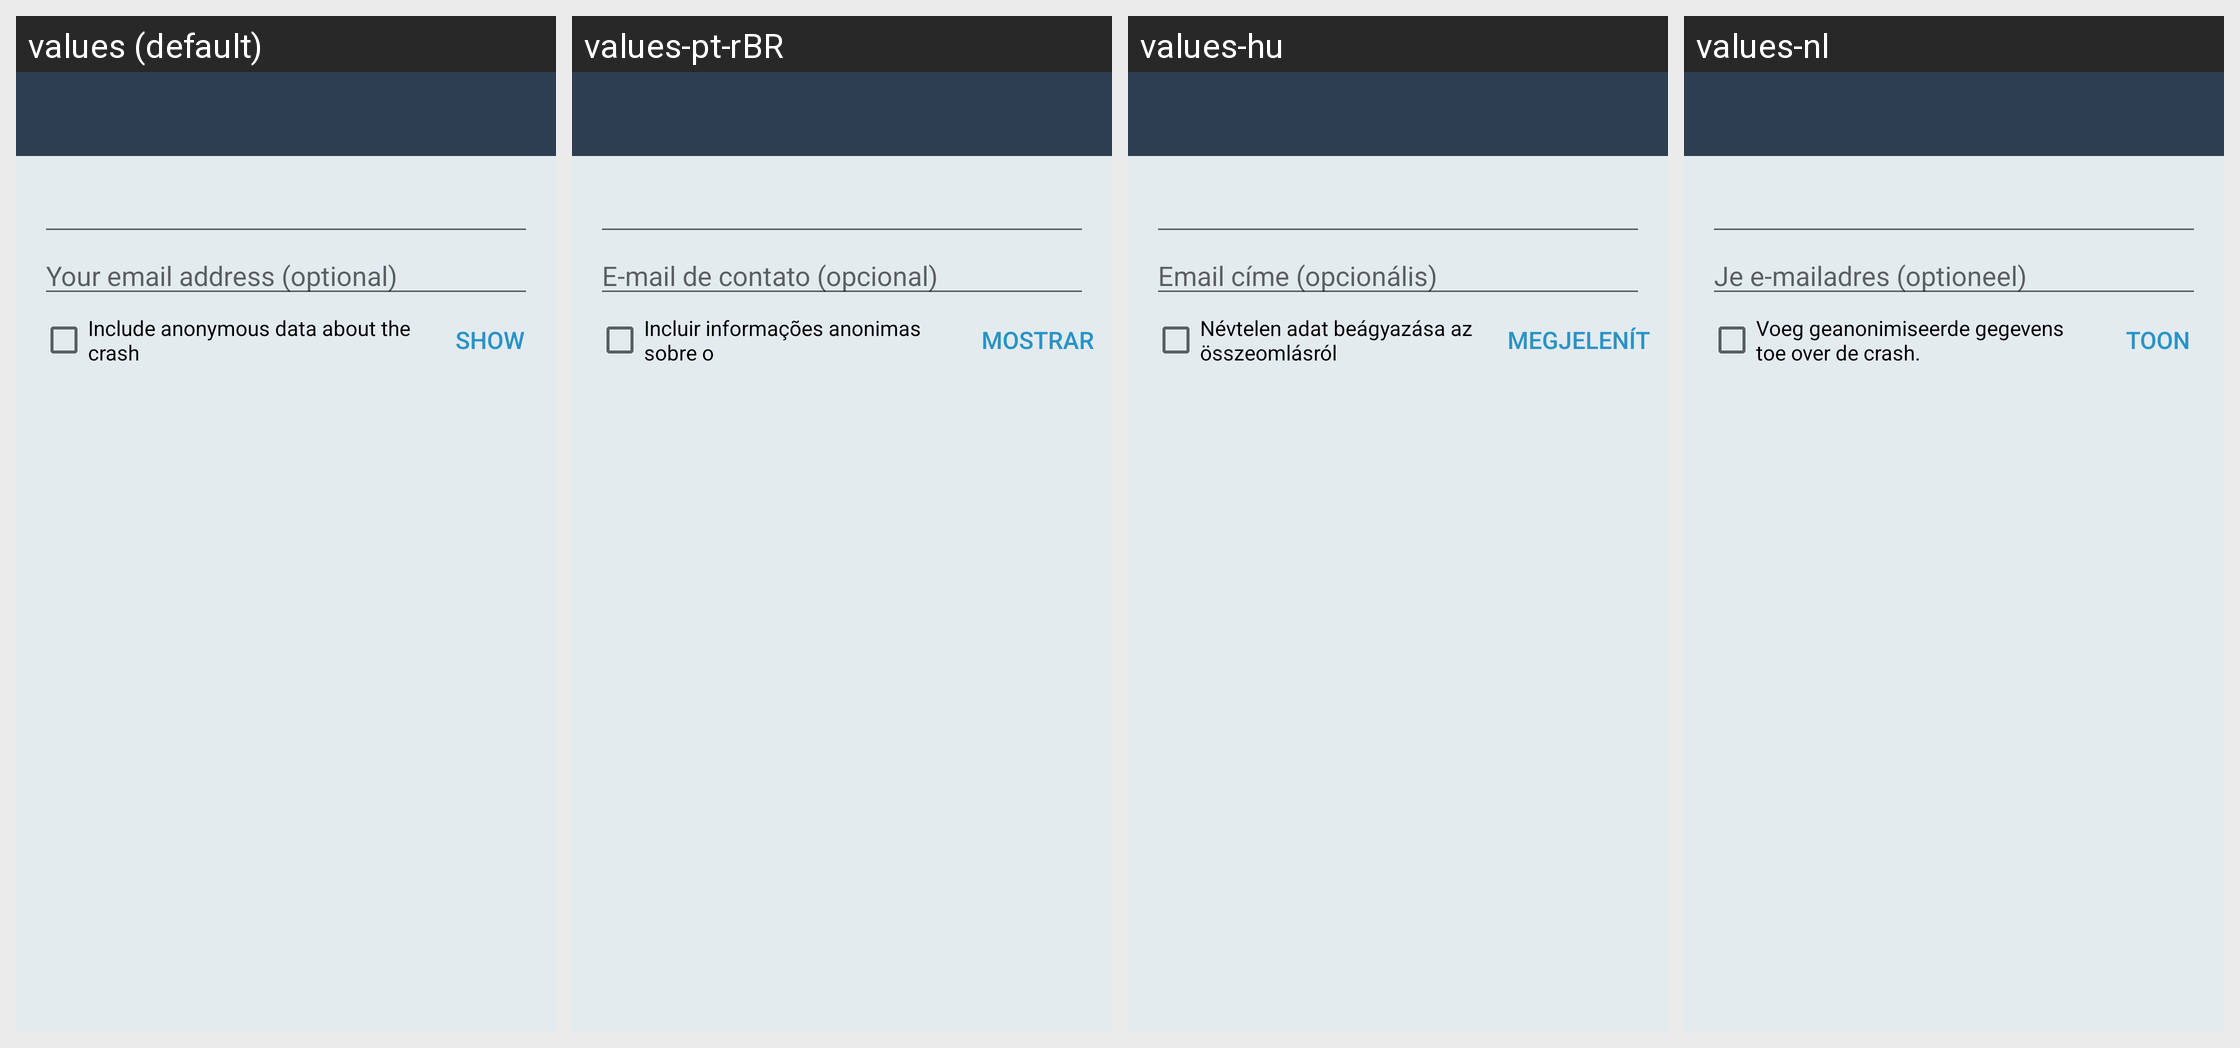

Translations of the strings shown on this Android screen, per locale in the grid:
Android screen res/layout/activity_dev_report.xml rendered under 4 locales, left to right: values (default), values-pt-rBR, values-hu, values-nl. Device: Nexus 5 (rendered at 1080×1920; each locale shown at half size, 540×960, under a caption strip naming it); theme BriarTheme.NoActionBar.
Other locales in the repository, not shown: values-af, values-am, values-ar, values-ast, values-az, values-be, values-bg, values-bn, values-br, values-bs, values-ca, values-cs, values-da, values-de, values-el, values-en-rIN, values-en-rXC, values-es, values-es-rUS, values-et, values-eu, values-fa, values-fi, values-fr, values-fr-rCA, values-gl, values-gu, values-he, values-hi, values-hr, values-hy, values-in, values-is, values-it, values-iw, values-ja, values-ka, values-kk, values-km, values-kn, values-ko, values-ky, values-lo, values-lt, values-lv, values-mk, values-ml, values-mn, values-mr, values-ms, values-my, values-nb, values-ne, values-oc, values-pa, values-pl, values-pt, values-pt-rPT, values-ro, values-ru, values-si, values-sk, values-sl, values-sq, values-sr, values-sv, values-sw, values-ta, values-te, values-th, values-tl, values-tr, values-uk, values-ur, values-uz, values-vi, values-zh-rCN, values-zh-rHK, values-zh-rTW, values-zu.
Strings drawn on this screen, with the default value and each locale's value (text and hints the layout hard-codes, and strings that could not be matched under every locale, appear in the picture but are not listed):

optional_contact_email
  values: Your email address (optional)
  values-pt-rBR: E-mail de contato (opcional)
  values-hu: Email címe (opcionális)
  values-nl: Je e-mailadres (optioneel)

include_debug_report_crash
  values: Include anonymous data about the crash
  values-pt-rBR: Incluir informações anonimas sobre o
  values-hu: Névtelen adat beágyazása az összeomlásról
  values-nl: Voeg geanonimiseerde gegevens toe over de crash.

show
  values: Show
  values-pt-rBR: Mostrar
  values-hu: Megjelenít
  values-nl: Toon
